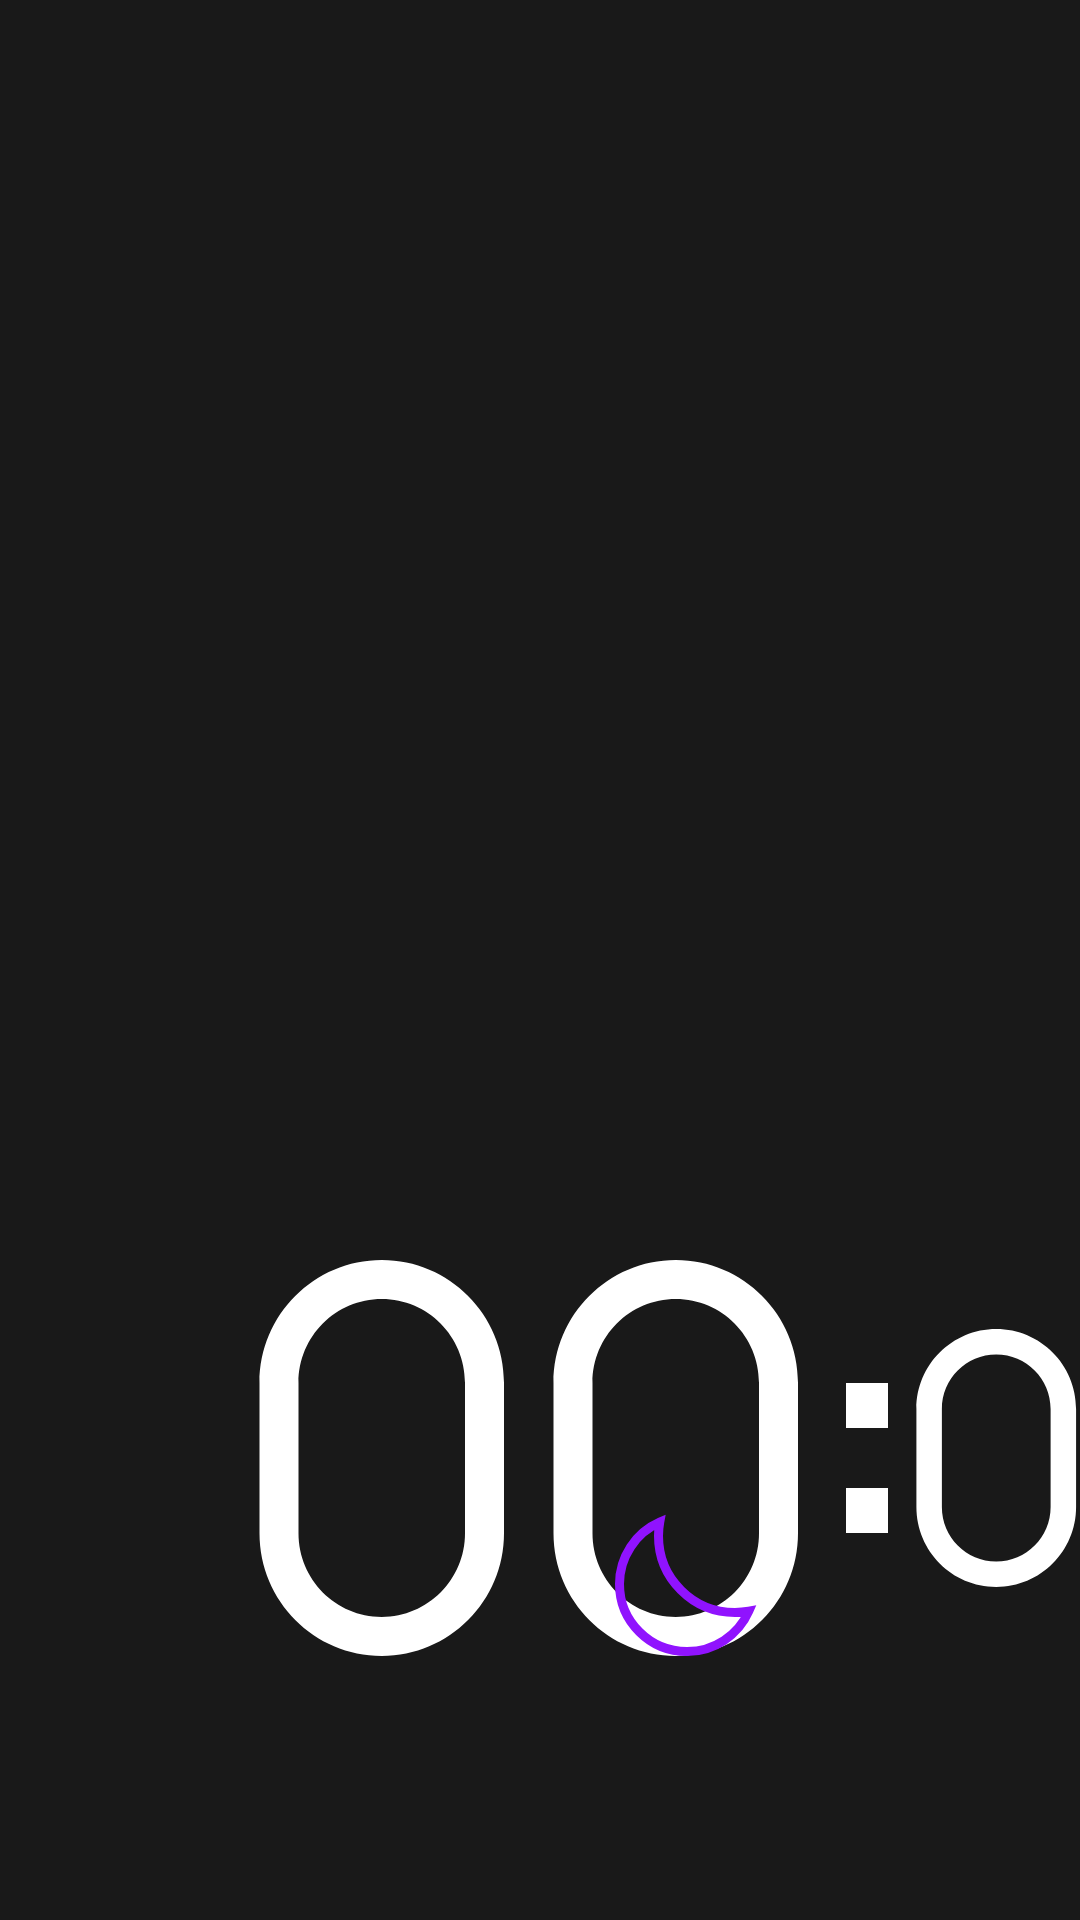

Produce the Android XML layout that renders to this screen, including the resource entries it uses.
<!-- AndroidManifest.xml: application theme common_ui_fullScreenTheme -->
<!-- res/layout/screensaver.xml -->
<?xml version="1.0" encoding="utf-8"?>
<RelativeLayout android:id="@+id/screensaver_content_view"
    xmlns:android="http://schemas.android.com/apk/res/android"
    android:layout_width="match_parent"
    android:layout_height="match_parent"
    android:background="@drawable/background">

    <LinearLayout
        android:layout_width="wrap_content"
        android:layout_height="wrap_content"
        android:gravity="bottom"
        android:orientation="horizontal"
        android:layout_alignParentBottom="true"
        android:layout_marginStart="72dp"
        android:layout_marginBottom="88dp">

        <ImageView
            android:id="@+id/time_hour0"
            android:layout_width="wrap_content"
            android:layout_height="wrap_content"
            android:layout_marginEnd="@dimen/number_space"
            android:src="@drawable/number_0" />

        <ImageView
            android:id="@+id/time_hour1"
            android:layout_width="wrap_content"
            android:layout_height="wrap_content"
            android:layout_marginEnd="@dimen/number_space"
            android:src="@drawable/number_0" />

        <ImageView
            android:layout_width="wrap_content"
            android:layout_height="wrap_content"
            android:layout_marginEnd="@dimen/number_space"
            android:src="@drawable/time_colon" />

        <ImageView
            android:id="@+id/time_minute0"
            android:layout_width="wrap_content"
            android:layout_height="wrap_content"
            android:layout_marginEnd="@dimen/number_space"
            android:src="@drawable/number_0" />

        <ImageView
            android:id="@+id/time_minute1"
            android:layout_width="wrap_content"
            android:layout_height="wrap_content"
            android:layout_marginEnd="@dimen/number_space"
            android:src="@drawable/number_0" />

        <ImageView
            android:id="@+id/time_meridiem"
            android:layout_width="wrap_content"
            android:layout_height="wrap_content"
            android:layout_marginStart="12dp"
            android:src="@drawable/time_am" />
    </LinearLayout>

    <ImageView
        android:layout_width="wrap_content"
        android:layout_height="wrap_content"
        android:layout_alignParentBottom="true"
        android:layout_alignParentEnd="true"
        android:layout_marginBottom="72dp"
        android:layout_marginEnd="96dp"
        android:visibility="visible"
        android:src="@drawable/ic_dnd_on" />

</RelativeLayout>
<!-- resources referenced by this layout -->
<resources>
  <dimen name="number_space">0dp</dimen>
  <!-- drawable background (drawable) -->
  <?xml version="1.0" encoding="utf-8"?>
  <shape xmlns:android="http://schemas.android.com/apk/res/android"
      android:shape="rectangle">
      <solid android:color="#FF191919" />
      <size
          android:height="1dp"
          android:width="1dp" />
  </shape>
  <!-- drawable ic_dnd_on (drawable) -->
  <vector xmlns:android="http://schemas.android.com/apk/res/android"
          android:width="80dp"
          android:height="80dp"
          android:viewportWidth="80.0"
          android:viewportHeight="80.0">
      <path
          android:pathData="M35.91,19.41C27.89,22.95 22.5,30.95 22.5,40C22.5,52.43 32.57,62.5 45,62.5C54.05,62.5 62.05,57.11 65.59,49.09C64.09,49.36 62.55,49.5 61,49.5C46.92,49.5 35.5,38.08 35.5,24C35.5,22.45 35.64,20.91 35.91,19.41Z"
          android:strokeColor="#9013FE"
          android:fillColor="#00000000"
          android:strokeWidth="3"/>
  </vector>
  <!-- drawable number_0 (drawable) -->
  <vector android:height="132dp" android:viewportHeight="264.0"
      android:viewportWidth="196.0" android:width="98dp" xmlns:android="http://schemas.android.com/apk/res/android">
      <path android:fillColor="#FFFFFF"
          android:pathData="M166,182.24C166,213.03 141.15,238 110.5,238C79.85,238 55,213.03 55,182.24L55,81.76C55,50.97 79.85,26 110.5,26C141.15,26 166,50.97 166,81.76L166,182.24ZM110.5,0C65.49,0 29,36.63 29,81.81L29,182.19C29,227.37 65.49,264 110.5,264C155.51,264 192,227.37 192,182.19L192,81.81C192,36.63 155.51,0 110.5,0L110.5,0Z"
          android:strokeColor="#00000000" android:strokeWidth="1"/>
  </vector>
  <!-- drawable time_am (drawable) -->
  <vector xmlns:android="http://schemas.android.com/apk/res/android"
          android:width="104dp"
          android:height="52dp"
          android:viewportWidth="104.0"
          android:viewportHeight="52.0">
      <path
          android:pathData="M20.59,0.59L25.78,0.59L46.37,52L41.54,52L35.57,36.66L10.8,36.66L4.82,52L0,52L20.59,0.59ZM12.24,32.92L34.13,32.92L23.33,5.34L23.11,5.34L12.24,32.92ZM51.62,0.59L51.62,52L56.02,52L56.02,7.86L56.3,7.86L75.53,52L79.78,52L99.07,7.86L99.29,7.86L99.29,52L103.68,52L103.68,0.59L97.85,0.59L77.83,46.46L77.62,46.46L57.46,0.59L51.62,0.59Z"
          android:strokeColor="#00000000"
          android:fillColor="#FFFFFF"
          android:strokeWidth="1"/>
  </vector>
  <!-- drawable time_colon (drawable) -->
  <vector android:height="132dp" android:viewportHeight="264.0"
      android:viewportWidth="56.0" android:width="28dp" xmlns:android="http://schemas.android.com/apk/res/android">
      <path android:fillColor="#FFFFFF"
          android:pathData="M28,82h28v30h-28z"
          android:strokeColor="#00000000" android:strokeWidth="1"/>
      <path android:fillColor="#FFFFFF"
          android:pathData="M28,152h28v30h-28z"
          android:strokeColor="#00000000" android:strokeWidth="1"/>
  </vector>
  <style name="common_ui_fullScreenTheme" parent="android:Theme.NoTitleBar.Fullscreen">
          <item name="android:windowNoTitle">true</item>
          <item name="android:windowFullscreen">true</item>
      </style>
</resources>
